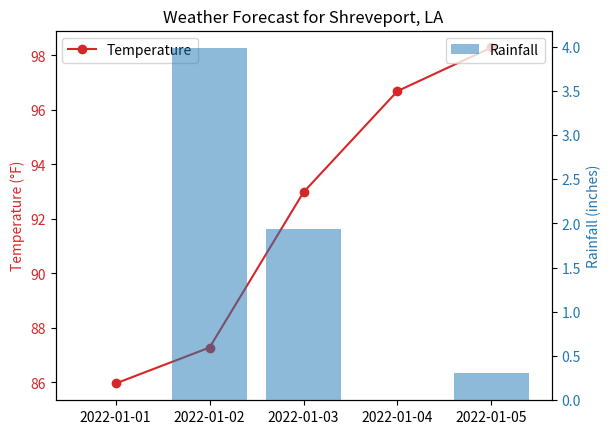

Source code (Python):
import matplotlib.pyplot as plt

dates = ['2022-01-01', '2022-01-02', '2022-01-03', '2022-01-04', '2022-01-05']
temperatures = [85.96, 87.28, 92.98, 96.69, 98.29]
rainfall = [0, 3.98, 1.94, 0, 0.31]

fig, ax1 = plt.subplots()

ax1.plot(dates, temperatures, color='tab:red', marker='o')
ax1.set_ylabel('Temperature (°F)', color='tab:red')
ax1.tick_params(axis='y', labelcolor='tab:red')

ax2 = ax1.twinx()
ax2.bar(dates, rainfall, color='tab:blue', alpha=0.5)
ax2.set_ylabel('Rainfall (inches)', color='tab:blue')
ax2.tick_params(axis='y', labelcolor='tab:blue')

plt.title('Weather Forecast for Shreveport, LA')
plt.xlabel('Date')

ax1.legend(['Temperature'], loc='upper left')
ax2.legend(['Rainfall'], loc='upper right')

plt.xticks(rotation=45)

plt.show()